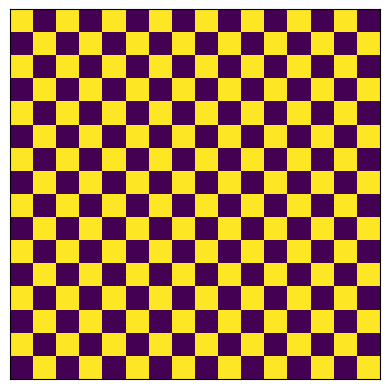

Python code for this plot:
# -*- coding: utf-8 -*-


########################################################

import numpy as np
import matplotlib.pyplot as plt


"""
Implementar una funcion H_WH(N) que devuelva la matriz NxN asociada a la transformación de Walsh-Hadamard

H_WH(4)=
      [[ 0.5,  0.5,  0.5,  0.5],
       [ 0.5,  0.5, -0.5, -0.5],
       [ 0.5, -0.5, -0.5,  0.5],
       [ 0.5, -0.5,  0.5, -0.5]]
"""

# número de cambios de signo en una fila
def numeroCambiosSimbolo(row):
	counter = 0
	ant = row[0]
	for x in row:
		aux = x
		if ant != aux:
			counter += 1
		ant = aux
	return counter

# dada una matriz m, se ordenan sus filas en función del número
# de cambios de signo en cada fila
def ordenarPorCambiosSigno(m):
	# inicializaciones
	N = len(m)
	m_aux = np.zeros((N, N))

	# ordenar
	for row in m:
		n_cambiosSimbolo = numeroCambiosSimbolo(row)
		m_aux[n_cambiosSimbolo] = row

	return m_aux

def H_WH(N_max):
	# inicializaciones
	hN_ant = np.array([1])
	hN_new = np.array([1])
	N = 2

	while (N <= N_max):
		# creación nueva matriz
		hN_new = np.zeros((N, N))

		# replicar la matriz para los 4 cuadrantes (cambiando de signo el último)
		n_bloque = int(N / 2)
		for row in range(int(N / n_bloque)):
			for col in range(int(N / n_bloque)):
				x_ini = col * n_bloque
				x_fi = x_ini + n_bloque
				y_ini = row * n_bloque
				y_fi = y_ini + n_bloque

				# cambiar el signo del cuarto
				if (N / n_bloque) - 1 == row and row == col:
					hN_new[x_ini:x_fi, y_ini:y_fi] = -hN_ant
				else:
					hN_new[x_ini:x_fi, y_ini:y_fi] = hN_ant

		# ordenar según los cambios de signo
		hN_new = ordenarPorCambiosSigno(hN_new)

		# actualizar matriz anterior
		hN_ant = hN_new

		# tamaño siguiente matriz NxN
		N = N * 2

	# multiplicar por 1/sqrt(N)
	hN_new = (1/np.sqrt(N / 2)) * hN_new

	return hN_new

"""
Implementar la DWHT (Discrete Walsh-Hadamard Transform) y su inversa
para bloques NxN

dwht_bloque(p) 
idwht_bloque(p) 

p bloque NxN

dwht_bloque(
            [[217,   8, 248, 199],
             [215, 189, 242,  10],
             [200,  65, 191,  92],
             [174, 239, 237, 118]]
            )=
            [[ 661,   -7.5, -48.5, 201],
             [   3,  -27.5,  25.5,  57],
             [  59,  -74.5,  36.5, -45],
             [ -51, -112.5, 146.5,  45]]

"""



def dwht_bloque(p):
	h_wh = H_WH(4)
	r = np.tensordot(np.tensordot(h_wh, p, axes = ([1][0])), h_wh, axes = ([1][0]))
	return r

def idwht_bloque(p):
	h_wh = H_WH(4)
	r = np.tensordot(np.tensordot(h_wh, p, axes = ([1][0])), h_wh, axes = ([1][0]))
	return r


"""
Reproducir los bloques base de la transformación para los casos N=4,8,16
Ver imágenes adjuntas
"""
N = 4
while N < 32:
	H = H_WH(N)
	for row in range(N):
		for col in range(N):
			baseImage = np.tensordot(H[row], np.transpose(H[col]), 0)
			print(baseImage)
			plt.imshow(baseImage) 
			plt.xticks([])
			plt.yticks([])
			plt.show() 
	N *= 2

"""
MAIN
"""
Q = np.array(
	[[217,   8, 248, 199],
    [215, 189, 242,  10],
    [200,  65, 191,  92],
    [174, 239, 237, 118]]
)

Q_resultado = np.array(
	[[ 661,   -7.5, -48.5, 201],
    [   3,  -27.5,  25.5,  57],
    [  59,  -74.5,  36.5, -45],
    [ -51, -112.5, 146.5,  45]]
)

r = dwht_bloque(Q)
r_inversa = idwht_bloque(r)

print("Probando dwht_bloque")
print(r)
print(r == Q_resultado)
print()
print("Probando idwht_bloque")
print(r_inversa)
print(r_inversa == Q)